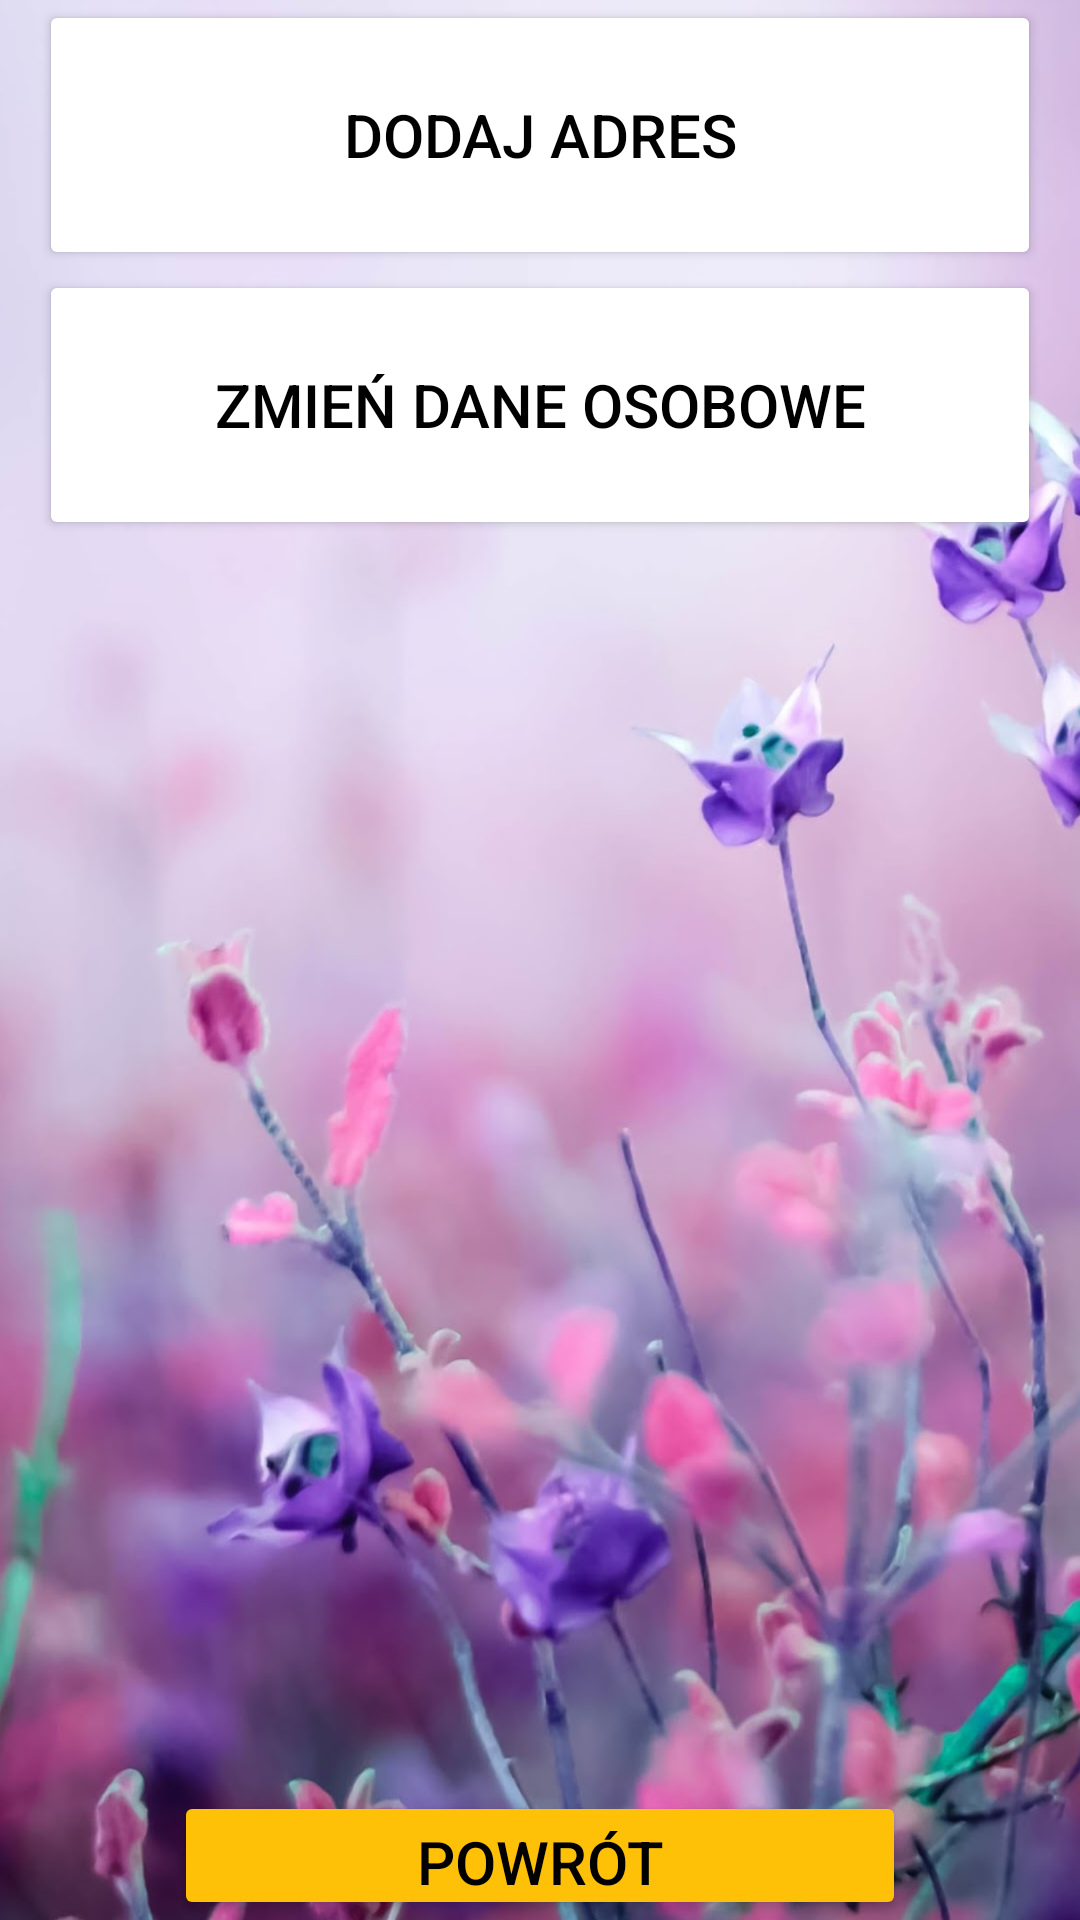

Reconstruct the res/layout file that produces this screen, plus the resources it refers to.
<!-- AndroidManifest.xml: application theme Theme.ZPAM -->
<!-- res/layout/activity_settings.xml -->
<?xml version="1.0" encoding="utf-8"?>
<androidx.constraintlayout.widget.ConstraintLayout xmlns:android="http://schemas.android.com/apk/res/android"
    xmlns:app="http://schemas.android.com/apk/res-auto"
    xmlns:tools="http://schemas.android.com/tools"
    android:layout_width="match_parent"
    android:layout_height="match_parent"
    android:background="@drawable/background_purple_flower"
    tools:context=".SettingsActivity">

    <ImageView
        android:id="@+id/imageView6"
        android:layout_width="374dp"
        android:layout_height="602dp"
        app:layout_constraintEnd_toEndOf="parent"
        app:layout_constraintStart_toStartOf="parent"
        app:layout_constraintTop_toTopOf="parent"
        app:srcCompat="@drawable/background_text_purple_see_through" />

    <ScrollView
        android:id="@+id/scrollView2"
        android:layout_width="334dp"
        android:layout_height="583dp"
        app:layout_constraintEnd_toEndOf="@+id/imageView6"
        app:layout_constraintStart_toStartOf="@+id/imageView6"
        tools:layout_editor_absoluteY="18dp">

        <LinearLayout
            android:layout_width="match_parent"
            android:layout_height="wrap_content"
            android:orientation="vertical">

            <Button
                android:id="@+id/chooseAddressButton"
                android:layout_width="match_parent"
                android:layout_height="90dp"
                android:backgroundTint="#FFFFFF"
                android:text="Dodaj adres"
                android:textColor="@color/black"
                android:textSize="20sp"
                app:iconTint="@color/white" />

            <Button
                android:id="@+id/settings_userDataButton"
                android:layout_width="match_parent"
                android:layout_height="90dp"
                android:backgroundTint="#FFFFFF"
                android:text="Zmień dane osobowe"
                android:textColor="@color/black"
                android:textSize="20sp"
                app:iconTint="@color/white" />

        </LinearLayout>
    </ScrollView>

    <Button
        android:id="@+id/settings_backButton"
        android:layout_width="244dp"
        android:layout_height="43dp"
        android:backgroundTint="#FFC107"
        android:text="Powrót"
        android:textColor="@color/black"
        android:textSize="20sp"
        app:layout_constraintBottom_toBottomOf="parent"
        app:layout_constraintEnd_toEndOf="parent"
        app:layout_constraintStart_toStartOf="parent"
        app:layout_constraintTop_toTopOf="parent"
        app:layout_constraintVertical_bias="1.0" />

</androidx.constraintlayout.widget.ConstraintLayout>
<!-- resources referenced by this layout -->
<resources>
  <color name="black">#FF000000</color>
  <color name="white">#FFFFFFFF</color>
  <!-- drawable background_purple_flower: jpg bitmap (drawable, 338903 bytes) -->
  <style name="Theme.ZPAM" parent="Base.Theme.ZPAM" />
  <style name="Base.Theme.ZPAM" parent="Theme.Material3.DayNight.NoActionBar">
          
          
      </style>
</resources>
